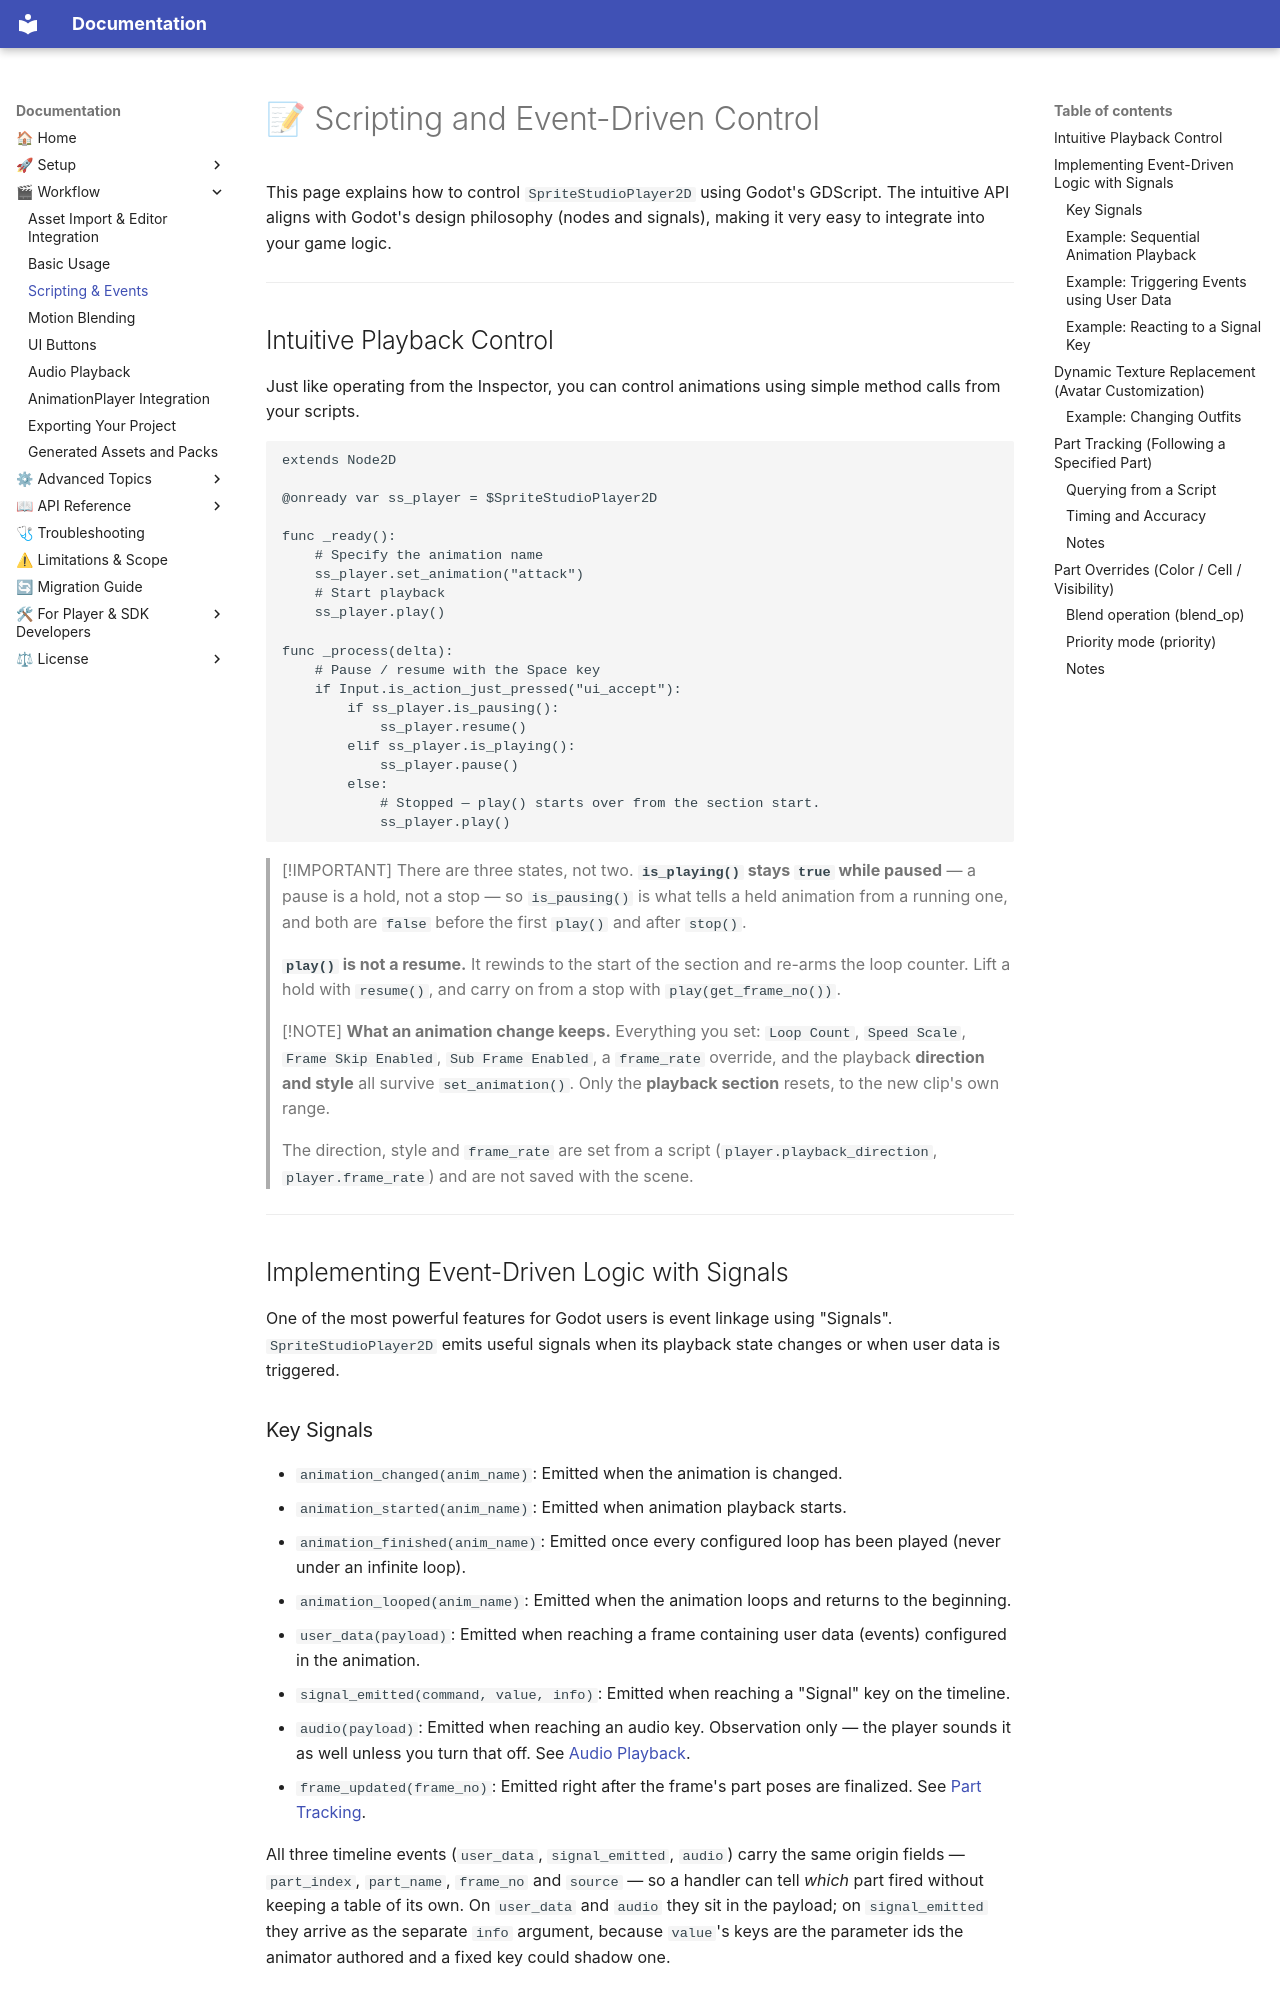

repository: cri-middleware/SSPlayerForGodot · page: workflow/usage_scripting/index.html · generator: mkdocs

# 📝 Scripting and Event-Driven Control

This page explains how to control `SpriteStudioPlayer2D` using Godot's GDScript.
The intuitive API aligns with Godot's design philosophy (nodes and signals), making it very easy to integrate into your game logic.

---

## Intuitive Playback Control

Just like operating from the Inspector, you can control animations using simple method calls from your scripts.

```gdscript
extends Node2D

@onready var ss_player = $SpriteStudioPlayer2D

func _ready():
    # Specify the animation name
    ss_player.set_animation("attack")
    # Start playback
    ss_player.play()

func _process(delta):
    # Pause / resume with the Space key
    if Input.is_action_just_pressed("ui_accept"):
        if ss_player.is_pausing():
            ss_player.resume()
        elif ss_player.is_playing():
            ss_player.pause()
        else:
            # Stopped — play() starts over from the section start.
            ss_player.play()
```

> [!IMPORTANT]
> There are three states, not two. **`is_playing()` stays `true` while paused** — a pause is a hold, not a stop — so `is_pausing()` is what tells a held animation from a running one, and both are `false` before the first `play()` and after `stop()`.
>
> **`play()` is not a resume.** It rewinds to the start of the section and re-arms the loop counter. Lift a hold with `resume()`, and carry on from a stop with `play(get_frame_no())`.

> [!NOTE]
> **What an animation change keeps.** Everything you set: `Loop Count`, `Speed Scale`, `Frame Skip Enabled`, `Sub Frame Enabled`, a `frame_rate` override, and the playback **direction and style** all survive `set_animation()`. Only the **playback section** resets, to the new clip's own range.
>
> The direction, style and `frame_rate` are set from a script (`player.playback_direction`, `player.frame_rate`) and are not saved with the scene.

---

## Implementing Event-Driven Logic with Signals

One of the most powerful features for Godot users is event linkage using "Signals".
`SpriteStudioPlayer2D` emits useful signals when its playback state changes or when user data is triggered.

### Key Signals

* `animation_changed(anim_name)`: Emitted when the animation is changed.
* `animation_started(anim_name)`: Emitted when animation playback starts.
* `animation_finished(anim_name)`: Emitted once every configured loop has been played (never under an infinite loop).
* `animation_looped(anim_name)`: Emitted when the animation loops and returns to the beginning.
* `user_data(payload)`: Emitted when reaching a frame containing user data (events) configured in the animation.
* `signal_emitted(command, value, info)`: Emitted when reaching a "Signal" key on the timeline.
* `audio(payload)`: Emitted when reaching an audio key. Observation only — the player sounds it as well unless you turn that off. See [Audio Playback](audio.md).
* `frame_updated(frame_no)`: Emitted right after the frame's part poses are finalized. See [Part Tracking](#part-tracking-following-a-specified-part).

All three timeline events (`user_data`, `signal_emitted`, `audio`) carry the same origin fields — `part_index`, `part_name`, `frame_no` and `source` — so a handler can tell *which* part fired without keeping a table of its own. On `user_data` and `audio` they sit in the payload; on `signal_emitted` they arrive as the separate `info` argument, because `value`'s keys are the parameter ids the animator authored and a fixed key could shadow one.

### Example: Sequential Animation Playback
Here is an example where an "idle" animation automatically plays after an "attack" animation finishes.

```gdscript
func _ready():
    # You can also connect via the editor UI (Node tab), but to do it via code:
    ss_player.animation_finished.connect(_on_animation_finished)

func _on_animation_finished(anim_name: String):
    if anim_name == "attack":
        # Return to idle state after the attack
        ss_player.set_animation("idle")
        ss_player.play()
```

> [!NOTE]
> ![Signal connection screen](../assets/6-connect_signals_node_tab.png)
